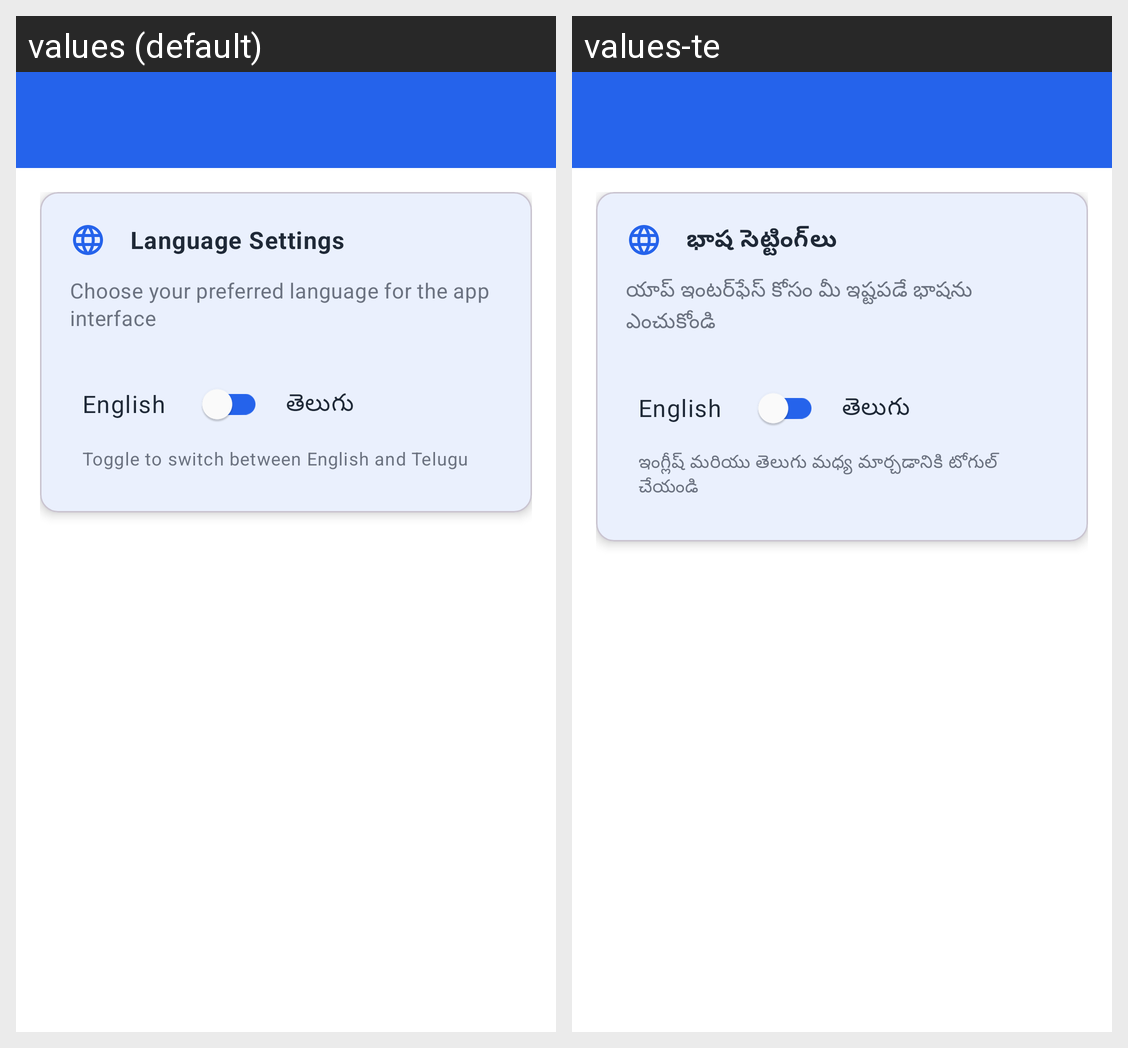

Strings drawn on this Android screen and how each of the app's shown locales translates them:
Android screen res/layout/activity_settings.xml rendered under 2 locales, left to right: values (default), values-te. Device: Nexus 5 (rendered at 1080×1920; each locale shown at half size, 540×960, under a caption strip naming it); theme Theme.HolyWordApp.
Strings drawn on this screen, with the default value and each locale's value (text and hints the layout hard-codes, and strings that could not be matched under every locale, appear in the picture but are not listed):

language_settings
  values: Language Settings
  values-te: భాష సెట్టింగ్‌లు

language_settings_description
  values: Choose your preferred language for the app interface
  values-te: యాప్ ఇంటర్‌ఫేస్ కోసం మీ ఇష్టపడే భాషను ఎంచుకోండి

language_english
  values: English
  values-te: English

language_telugu
  values: తెలుగు
  values-te: తెలుగు

language_toggle_hint
  values: Toggle to switch between English and Telugu
  values-te: ఇంగ్లీష్ మరియు తెలుగు మధ్య మార్చడానికి టోగుల్ చేయండి
